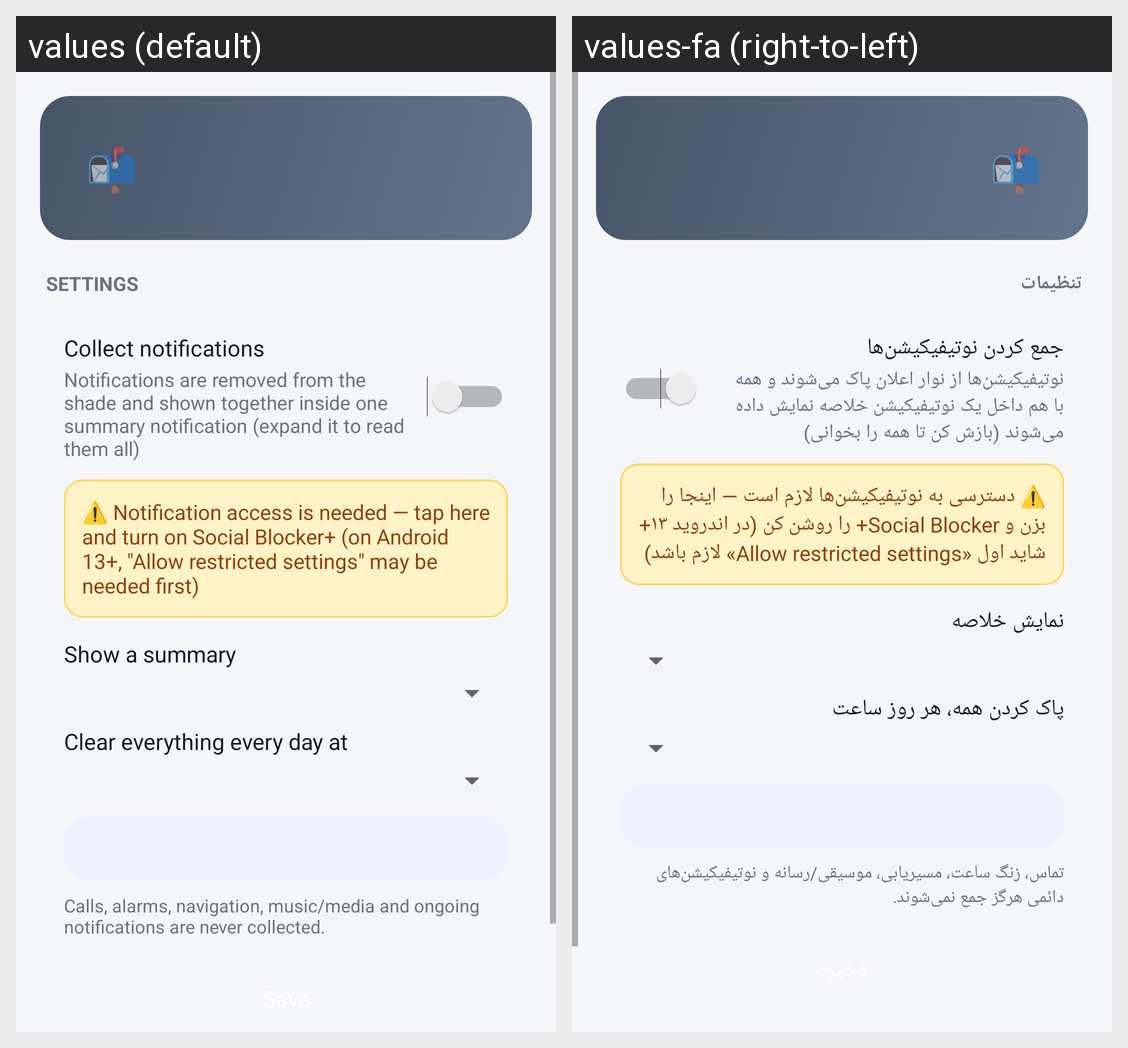

This grid shows one Android layout under two languages. Give, for every string resource on the screen, its name, the default text and each shown locale's text.
Android screen res/layout/activity_digest.xml rendered under 2 locales, left to right: values (default), values-fa (right-to-left). Device: Nexus 5 (rendered at 1080×1920; each locale shown at half size, 540×960, under a caption strip naming it); theme AppTheme.
Strings drawn on this screen, with the default value and each locale's value (text and hints the layout hard-codes, and strings that could not be matched under every locale, appear in the picture but are not listed):

digest_section_settings
  values: SETTINGS
  values-fa: تنظیمات

digest_enable
  values: Collect notifications
  values-fa: جمع کردن نوتیفیکیشن‌ها

digest_enable_sub
  values: Notifications are removed from the shade and shown together inside one summary notification (expand it to read them all)
  values-fa: نوتیفیکیشن‌ها از نوار اعلان پاک می‌شوند و همه با هم داخل یک نوتیفیکیشن خلاصه نمایش داده می‌شوند (بازش کن تا همه را بخوانی)

digest_access_needed
  values: ⚠️ Notification access is needed — tap here and turn on Social Blocker+ (on Android 13+, "Allow restricted settings" may be needed first)
  values-fa: ⚠️ دسترسی به نوتیفیکیشن‌ها لازم است — اینجا را بزن و Social Blocker+ را روشن کن (در اندروید ۱۳+ شاید اول «Allow restricted settings» لازم باشد)

digest_interval_label
  values: Show a summary
  values-fa: نمایش خلاصه

digest_clear_label
  values: Clear everything every day at
  values-fa: پاک کردن همه، هر روز ساعت

digest_kept_note
  values: Calls, alarms, navigation, music/media and ongoing notifications are never collected.
  values-fa: تماس، زنگ ساعت، مسیریابی، موسیقی/رسانه و نوتیفیکیشن‌های دائمی هرگز جمع نمی‌شوند.
